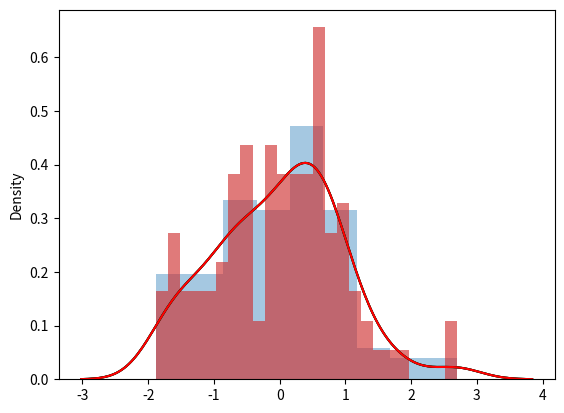

Write the Python code that produced this figure.
#COMBINANDO ESTILOS

import pandas as pd
import numpy as np
import matplotlib as mpl
import seaborn as sns


# CREA UN ARREGLO CON 100 VALORES ALEATORIOS
datos1 = np.random.randn(100)

# MUESTRA EL GRAFICO DEL ARREGLO
sns.distplot(datos1)
mpl.pyplot.show()

# MUESTRA SOLO LA CURVA DEL GRAFICO, PONIENDO LOS PARAMETROS EN FALSE
sns.distplot(datos1, color="green", rug=False, hist=False)
mpl.pyplot.show()

# CREA VARIABLES CON ARGUMENTOS PARA PASARLE A LA FUNCION DISTPLOT
argumentos_curva = {'color':'black', 'label':'Curva'}
argumentos_histograma = {'color':'grey', 'label':'Histograma'}

# LOS PARAMETROS KDE_KWS PERTENECEN A LA CURVA
# LOS PARAMETROS HIST_KWS PERTENECEN AL HISTOGRAMA
sns.distplot(datos1, bins=25, kde_kws=argumentos_curva, hist_kws=argumentos_histograma)
mpl.pyplot.show()

# CREA UN GRAFICO A PARTIR DE UNA SERIE
serie1 = pd.Series(datos1)
sns.distplot(serie1, bins=25, color='red')
mpl.pyplot.show()